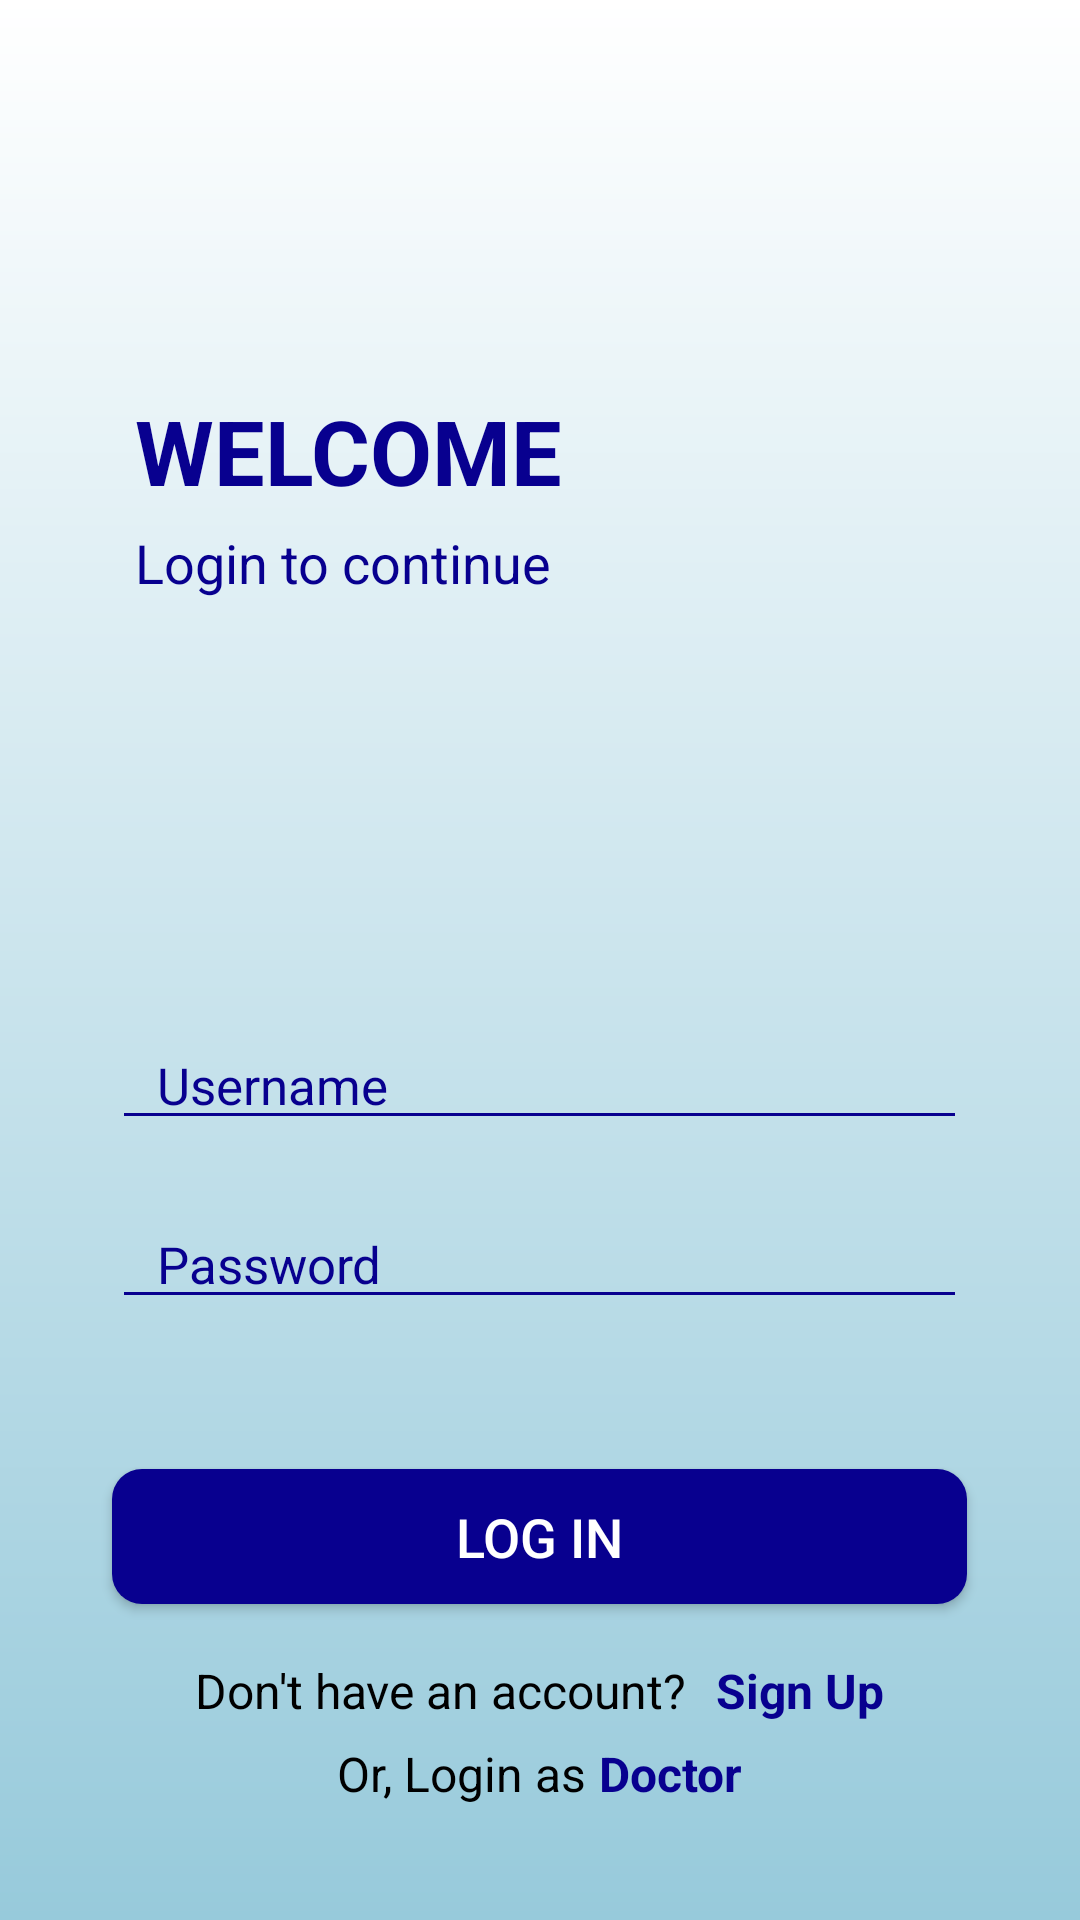

Layout XML and referenced resources for this Android screen:
<!-- AndroidManifest.xml: application theme Theme.RimisFinalProject -->
<!-- res/layout/activity_main.xml -->
<?xml version="1.0" encoding="utf-8"?>
<RelativeLayout xmlns:android="http://schemas.android.com/apk/res/android"
    xmlns:app="http://schemas.android.com/apk/res-auto"
    xmlns:tools="http://schemas.android.com/tools"
    android:layout_width="match_parent"
    android:layout_height="match_parent"
    android:orientation="vertical"
    android:background="@drawable/bg_style_layout"
    tools:context=".MainActivity">


    <TextView
        android:id="@+id/WelcomeTVID"
        android:layout_width="wrap_content"
        android:layout_height="wrap_content"
        android:text="WELCOME"
        android:textSize="30dp"
        android:textColor="@color/BlueText"
        android:layout_marginTop="130dp"
        android:layout_marginLeft="45dp"
        android:textStyle="bold"/>

    <TextView
        android:layout_width="wrap_content"
        android:layout_height="wrap_content"
        android:text="Login to continue"
        android:textSize="18dp"
        android:layout_below="@+id/WelcomeTVID"
        android:textColor="@color/BlueText"
        android:layout_marginTop="5dp"
        android:layout_marginLeft="45dp"/>

    <EditText
        android:id="@+id/usernameET"
        android:layout_width="285sp"
        android:layout_height="wrap_content"
        android:hint="Username"
        android:textSize="17dp"
        android:paddingLeft="15dp"
        android:layout_below="@+id/WelcomeTVID"
        android:layout_marginTop="170dp"
        android:backgroundTint="@color/BlueText"
        android:textColor="@color/BlueText"
        android:textColorHint="@color/BlueText"
        android:layout_centerHorizontal="true"/>

    <EditText
        android:id="@+id/passwordET"
        android:layout_width="285sp"
        android:layout_height="wrap_content"
        android:hint="Password"
        android:layout_marginTop="20sp"
        android:paddingLeft="15dp"
        android:layout_below="@+id/usernameET"
        android:inputType="textPassword"
        android:textSize="17dp"
        android:backgroundTint="@color/BlueText"
        android:textColor="@color/BlueText"
        android:textColorHint="@color/BlueText"
        android:layout_centerHorizontal="true" />

    <Button
        android:id="@+id/loginButtonID"
        android:layout_width="285sp"
        android:layout_height="45dp"
        android:text="Log In"
        android:layout_marginTop="50dp"
        android:textSize="18sp"
        android:layout_below="@+id/passwordET"
        android:textColor="#fff"
        android:layout_centerHorizontal="true"
        android:background="@drawable/btn_bg_design_layout" />

    <LinearLayout
        android:id="@+id/layoutOneID"
        android:layout_width="match_parent"
        android:layout_height="wrap_content"
        android:layout_below="@+id/loginButtonID"
        android:layout_marginTop="18sp"
        android:gravity="center"
        android:orientation="horizontal">

        <TextView
            android:id="@+id/tvOneID"
            android:layout_width="wrap_content"
            android:layout_height="wrap_content"
            android:text="Don't have an account?"
            android:textSize="16sp"
            android:textColor="#000" />

        <TextView
            android:id="@+id/signUpTVID"
            android:layout_width="wrap_content"
            android:layout_height="wrap_content"
            android:text="Sign Up"
            android:textSize="16sp"
            android:textColor="@color/BlueText"
            android:layout_marginLeft="10dp"
            android:textStyle="bold"/>



    </LinearLayout>

    <LinearLayout
        android:layout_width="match_parent"
        android:layout_height="wrap_content"
        android:layout_below="@+id/layoutOneID"
        android:layout_marginTop="6sp"
        android:gravity="center"
        android:orientation="horizontal">

        <TextView
            android:id="@+id/tvTwoID"
            android:layout_width="wrap_content"
            android:layout_height="wrap_content"
            android:text="Or, Login as"
            android:textSize="16sp"
            android:textColor="#000" />

        <TextView
            android:id="@+id/DocLoginTVID"
            android:layout_width="wrap_content"
            android:layout_height="wrap_content"
            android:text="Doctor"
            android:textSize="16sp"
            android:textColor="@color/BlueText"
            android:layout_marginLeft="4dp"
            android:textStyle="bold"/>



    </LinearLayout>








</RelativeLayout>
<!-- resources referenced by this layout -->
<resources>
  <color name="BlueText">#08008F</color>
  <!-- drawable bg_style_layout (drawable) -->
  <?xml version="1.0" encoding="utf-8"?>
  <shape xmlns:android="http://schemas.android.com/apk/res/android"
      android:shape="rectangle">
  
      <gradient
          android:angle="50"
          android:endColor="#97CADB"
          android:startColor="#fff"/>
  
  </shape>
  <!-- drawable btn_bg_design_layout (drawable) -->
  <?xml version="1.0" encoding="utf-8"?>
  <shape xmlns:android="http://schemas.android.com/apk/res/android"
      android:shape="rectangle">
      <gradient
          android:angle="0"
          android:startColor="@color/BlueText"
          android:endColor="@color/BlueText"/>
      <corners
          android:radius="10dp"/>
  
  
  </shape>
  <style name="Theme.RimisFinalProject" parent="Theme.AppCompat.Light.NoActionBar">
          
          <item name="colorPrimary">@color/purple_500</item>
          <item name="colorPrimaryVariant">@color/purple_700</item>
          <item name="colorOnPrimary">@color/white</item>
          
          <item name="colorSecondary">@color/teal_200</item>
          <item name="colorSecondaryVariant">@color/teal_700</item>
          <item name="colorOnSecondary">@color/black</item>
          
          <item name="android:statusBarColor" tools:targetApi="l">?attr/colorPrimaryVariant</item>
          
      </style>
  <color name="purple_500">#FF6200EE</color>
  <color name="purple_700">#001B48</color>
  <color name="white">#FFFFFFFF</color>
  <color name="teal_200">#3F51B5</color>
  <color name="teal_700">#02457A</color>
  <color name="black">#FF000000</color>
</resources>
